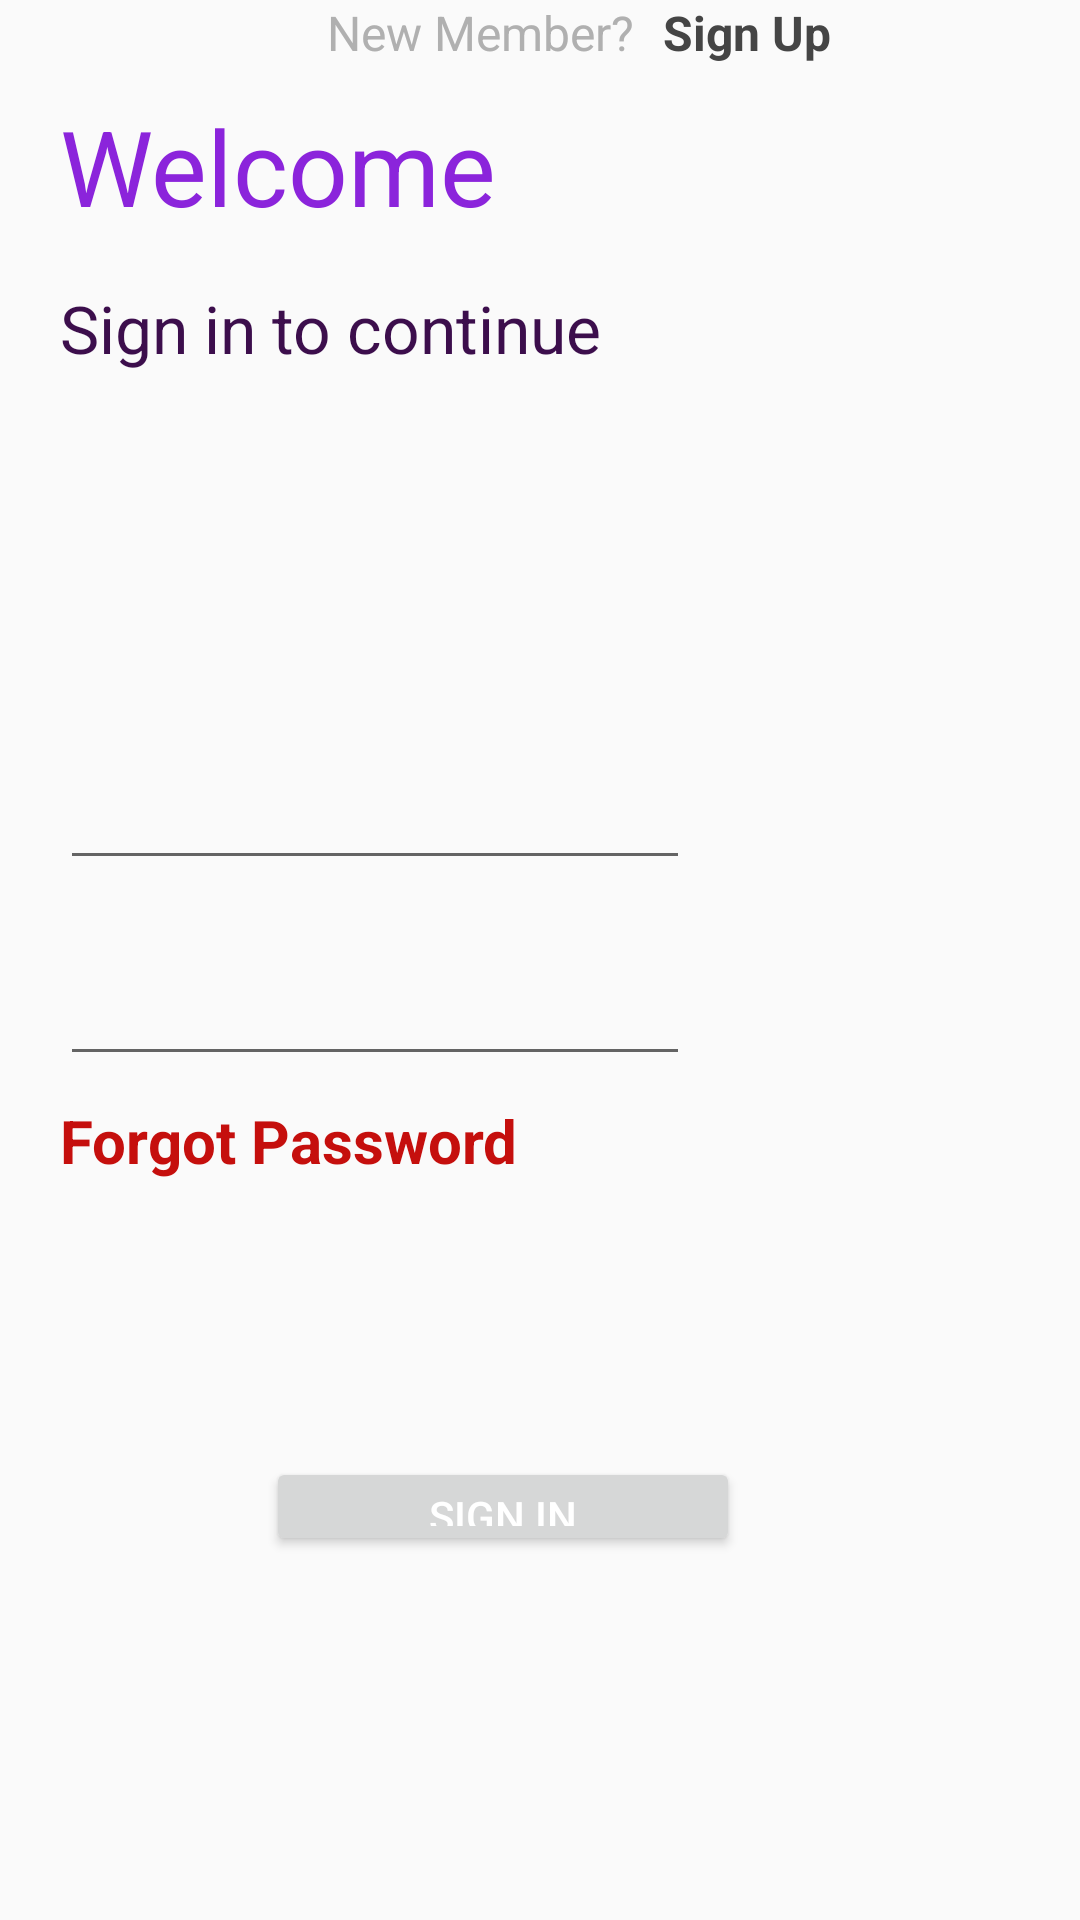

This screen was rendered from an Android layout file. Write that file and the resources it references.
<!-- AndroidManifest.xml: application theme AppTheme -->
<!-- res/layout/activity_sign_in.xml -->
<?xml version="1.0" encoding="utf-8"?>

<androidx.constraintlayout.widget.ConstraintLayout xmlns:android="http://schemas.android.com/apk/res/android"
    xmlns:app="http://schemas.android.com/apk/res-auto"
    xmlns:tools="http://schemas.android.com/tools"
    android:layout_width="match_parent"
    android:layout_height="match_parent"
    tools:context=".SignInActivity">

    <TextView
        android:id="@+id/tv_welcome"
        android:layout_width="wrap_content"
        android:layout_height="wrap_content"
        android:layout_marginStart="20dp"
        android:layout_marginTop="32dp"
        android:text="@string/welcome"
        android:textColor="@color/colorPurple"
        android:textSize="35sp"
        app:layout_constraintStart_toStartOf="parent"
        app:layout_constraintTop_toTopOf="parent"
        tools:textStyle="bold" />

    <TextView
        android:id="@+id/tv_continue"
        android:layout_width="wrap_content"
        android:layout_height="wrap_content"
        android:layout_marginStart="20dp"
        android:layout_marginTop="16dp"
        android:text="@string/sign_in_to_continue"
        android:textColor="@color/colordarkPurple"
        android:textSize="22sp"
        app:layout_constraintEnd_toEndOf="parent"
        app:layout_constraintHorizontal_bias="0.0"
        app:layout_constraintStart_toStartOf="parent"
        app:layout_constraintTop_toBottomOf="@+id/tv_welcome" />

    <EditText
        android:id="@+id/et_username"
        android:layout_width="wrap_content"
        android:layout_height="wrap_content"
        android:layout_marginStart="20dp"
        android:layout_marginTop="128dp"
        android:layout_marginEnd="35dp"
        android:ems="10"
        android:inputType="textEmailAddress"
        android:textColor="@color/colorgray"
        app:layout_constraintEnd_toEndOf="parent"
        app:layout_constraintHorizontal_bias="0.0"
        app:layout_constraintStart_toStartOf="parent"
        app:layout_constraintTop_toBottomOf="@+id/tv_continue"
        tools:text="Username" />

    <EditText
        android:id="@+id/et_password"
        android:layout_width="wrap_content"
        android:layout_height="wrap_content"
        android:layout_marginStart="20dp"
        android:layout_marginTop="24dp"
        android:layout_marginEnd="35dp"
        android:ems="10"
        android:inputType="textEmailAddress"
        android:textColor="@color/colorgray"
        app:layout_constraintEnd_toEndOf="parent"
        app:layout_constraintHorizontal_bias="0.0"
        app:layout_constraintStart_toStartOf="parent"
        app:layout_constraintTop_toBottomOf="@+id/et_username"
        tools:text="Password" />

    <TextView
        android:id="@+id/tv_forgot"
        android:layout_width="wrap_content"
        android:layout_height="wrap_content"
        android:layout_marginStart="20dp"
        android:layout_marginTop="8dp"
        android:layout_marginEnd="35dp"
        android:text="@string/forgot_password"
        android:textColor="@color/colorred"
        android:textSize="20sp"
        android:textStyle="bold"
        app:layout_constraintEnd_toEndOf="parent"
        app:layout_constraintHorizontal_bias="0.0"
        app:layout_constraintStart_toStartOf="parent"
        app:layout_constraintTop_toBottomOf="@+id/et_password" />

    <Button
        android:id="@+id/btn_sign_in"
        android:layout_width="158dp"
        android:layout_height="33dp"
        android:layout_marginTop="92dp"
        android:text="@string/sign_in"
        android:textColor="@android:color/white"
        app:layout_constraintEnd_toEndOf="parent"
        app:layout_constraintHorizontal_bias="0.439"
        app:layout_constraintStart_toStartOf="parent"
        app:layout_constraintTop_toBottomOf="@+id/tv_forgot"
        tools:background="#8B24DB" />

    <TextView
        android:id="@+id/tv_newmem"
        android:layout_width="112dp"
        android:layout_height="20dp"
        android:layout_marginStart="109dp"
        android:layout_marginTop="8dp"
        android:text="@string/new_member"
        android:textColor="@color/colorgray"
        android:textSize="16sp"
        app:layout_constraintStart_toStartOf="parent"
        app:layout_constraintTop_toBottomOf="@+id/button" />

    <TextView
        android:id="@+id/tv_signup"
        android:layout_width="wrap_content"
        android:layout_height="wrap_content"
        android:layout_marginTop="8dp"
        android:text="@string/sign_up"
        android:textColor="@color/colordarkgray"
        android:textSize="16sp"
        android:textStyle="bold"
        app:layout_constraintEnd_toEndOf="parent"
        app:layout_constraintHorizontal_bias="0.0"
        app:layout_constraintStart_toEndOf="@+id/tv_newmem"
        app:layout_constraintTop_toBottomOf="@+id/button" />


</androidx.constraintlayout.widget.ConstraintLayout>
<!-- resources referenced by this layout -->
<resources>
  <color name="colorPurple">#8B24DB</color>
  <color name="colordarkPurple">#3C0E4C</color>
  <color name="colordarkgray">#454545</color>
  <color name="colorgray">#B0B0B0</color>
  <color name="colorred">#C50F0D</color>
  <string name="forgot_password">Forgot Password</string>
  <string name="new_member">New Member?</string>
  <string name="sign_in">Sign In</string>
  <string name="sign_in_to_continue">Sign in to continue</string>
  <string name="sign_up">Sign Up</string>
  <string name="welcome">Welcome</string>
  <style name="AppTheme" parent="Theme.AppCompat.Light.DarkActionBar">
          
          <item name="colorPrimary">@color/colorPrimary</item>
          <item name="colorPrimaryDark">@color/colorPrimaryDark</item>
          <item name="colorAccent">@color/colorAccent</item>
          <item name="color">#8B24DB</item>
      </style>
  <color name="colorPrimary">#6200EE</color>
  <color name="colorPrimaryDark">#3700B3</color>
  <color name="colorAccent">#03DAC5</color>
</resources>
